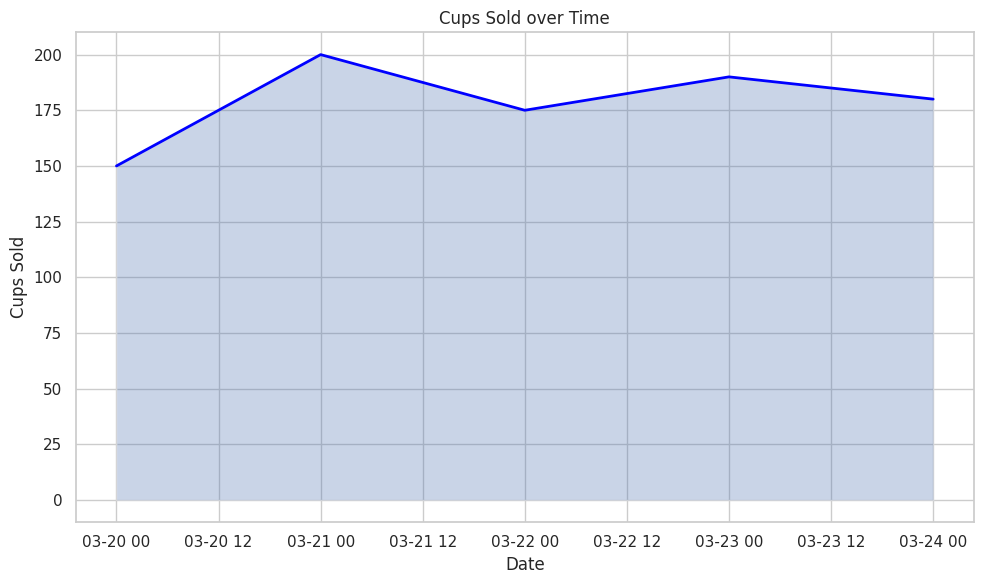

Here is the Python script that generated this plot:

import seaborn as sns
import matplotlib.pyplot as plt
import pandas as pd

# Given chart table data in a list of dictionaries
data = [
    {'Date': '2023-03-20', 'Cups Sold': 150},
    {'Date': '2023-03-21', 'Cups Sold': 200},
    {'Date': '2023-03-22', 'Cups Sold': 175},
    {'Date': '2023-03-23', 'Cups Sold': 190},
    {'Date': '2023-03-24', 'Cups Sold': 180}
]

# Converting the list of dictionaries into a DataFrame
df = pd.DataFrame(data)

# Convert the 'Date' column to datetime
df['Date'] = pd.to_datetime(df['Date'])

# Sort the DataFrame by 'Date', in case it's not sorted
df = df.sort_values('Date')

# We'll create the lineplot first, then fill the area beneath it
sns.set(style="whitegrid")
plt.figure(figsize=(10, 6))  # Size of the figure can be adjusted according to need

# Creating the line plot
line = sns.lineplot(x='Date', y='Cups Sold', data=df, color='blue', lw=2)

# Now we fill the area under the lineplot
plt.fill_between(df['Date'], df['Cups Sold'], alpha=0.3)

# Additional customizations
plt.title('Cups Sold over Time')
plt.xlabel('Date')
plt.ylabel('Cups Sold')
plt.tight_layout()  # Ensure nothing is cut off when saving the plot

# Optionally, save the figure to a file
# plt.savefig('area_chart.png')

# Display the plot
plt.show()
